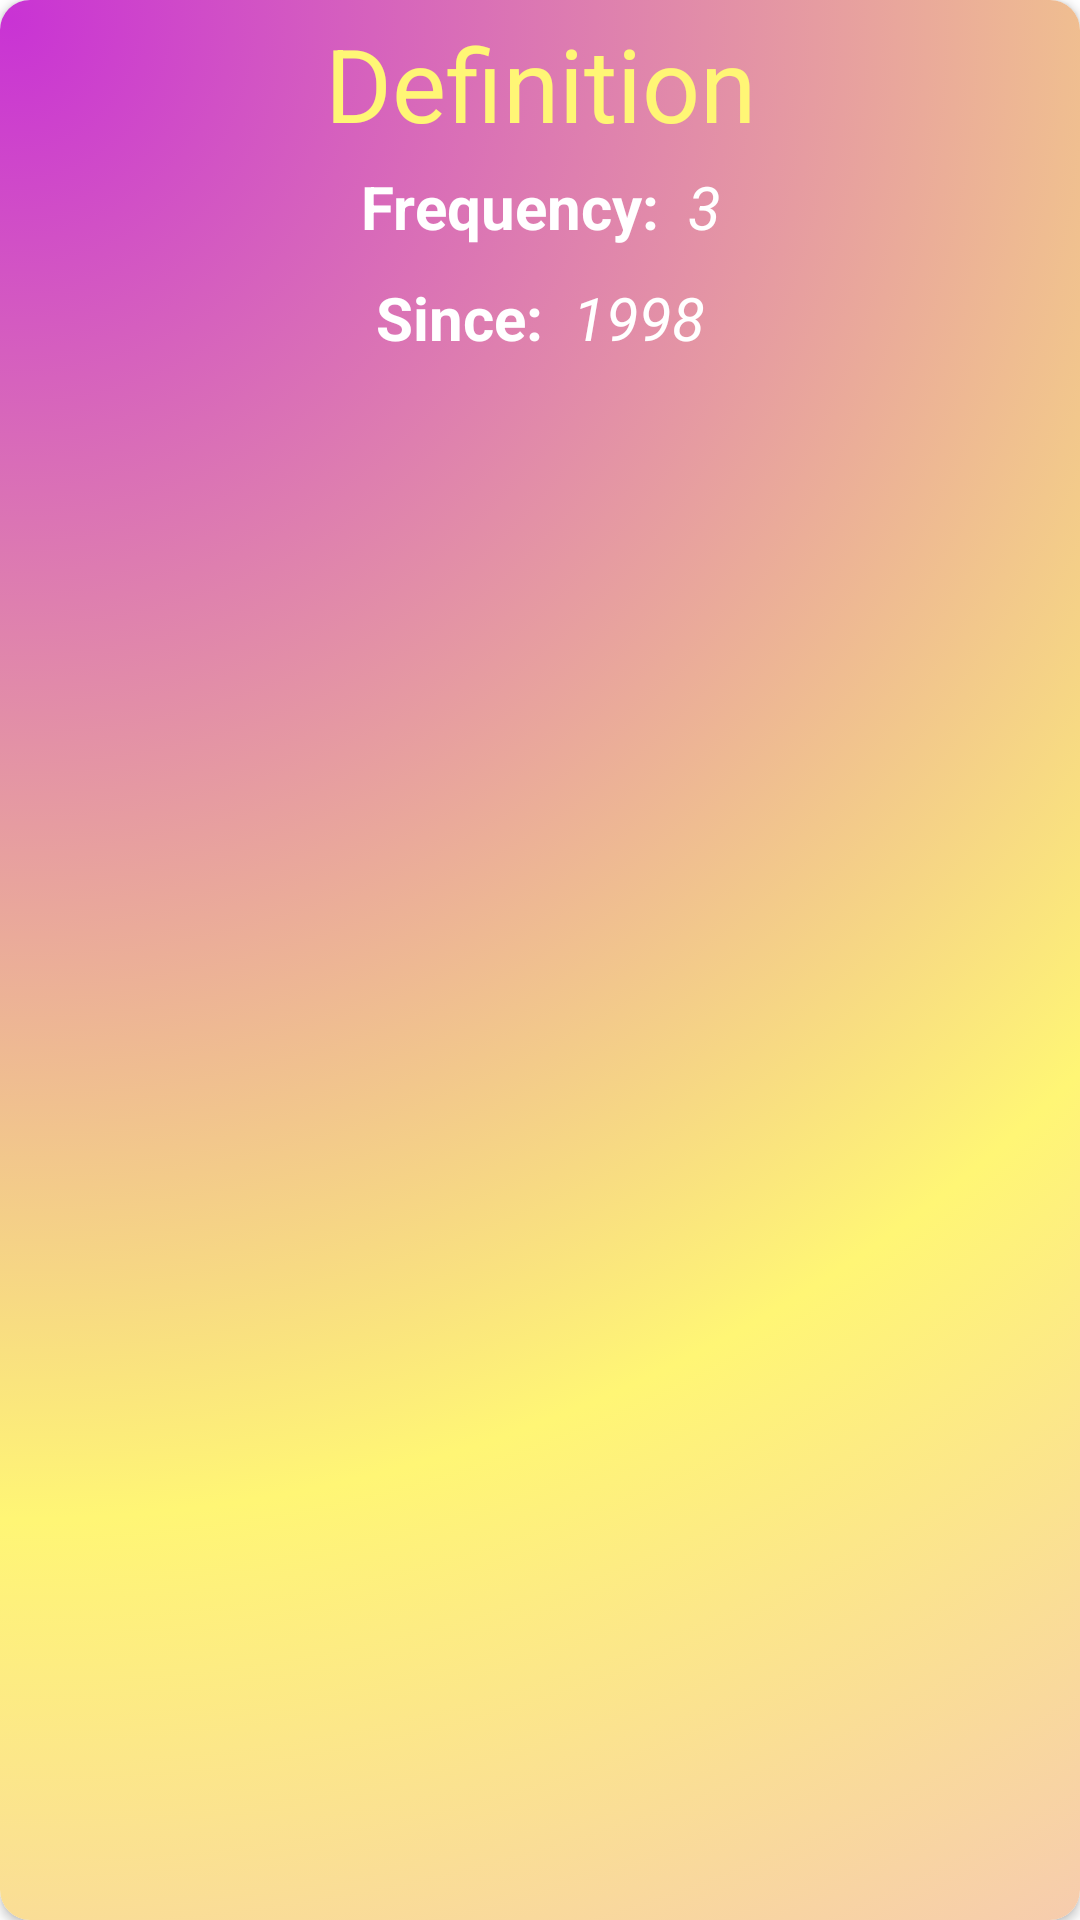

Reconstruct the res/layout file that produces this screen, plus the resources it refers to.
<!-- AndroidManifest.xml: application theme Theme.DictionaryCardSwipe -->
<!-- res/layout/recycler_layout.xml -->
<?xml version="1.0" encoding="utf-8"?>
<androidx.cardview.widget.CardView
    xmlns:android="http://schemas.android.com/apk/res/android"
    xmlns:app="http://schemas.android.com/apk/res-auto"
    xmlns:tools="http://schemas.android.com/tools"
    android:layout_width="match_parent"
    android:layout_height="wrap_content"
    android:layout_gravity="center_horizontal"
    app:cardCornerRadius="10dp"
    android:elevation="10dp"
    android:layout_margin="10dp">

    <androidx.constraintlayout.widget.ConstraintLayout
        android:layout_width="match_parent"
        android:layout_height="match_parent"
        android:background="@drawable/gradient1">

        <TextView
            android:id="@+id/definitionV"
            android:layout_width="wrap_content"
            android:layout_height="wrap_content"
            android:layout_margin="5dp"
            android:text="Definition"
            android:textAlignment="center"
            android:textColor="@color/yellow1"
            android:textSize="34sp"
            app:layout_constraintEnd_toEndOf="parent"
            app:layout_constraintStart_toStartOf="parent"
            app:layout_constraintTop_toTopOf="parent" />

        <LinearLayout
            android:id="@+id/frameLayout"
            android:layout_width="wrap_content"
            android:layout_height="wrap_content"
            app:layout_constraintEnd_toEndOf="parent"
            app:layout_constraintStart_toStartOf="parent"
            app:layout_constraintTop_toBottomOf="@+id/definitionV">

            <TextView
                android:id="@+id/FREQUENCY"
                android:layout_width="wrap_content"
                android:layout_height="wrap_content"
                android:gravity="center_horizontal"
                android:layout_margin="5dp"
                android:text="Frequency:"
                android:textColor="@color/white"
                android:textSize="20sp"
                android:textStyle="bold" />

            <TextView
                android:id="@+id/freqV"
                android:layout_width="wrap_content"
                android:layout_height="wrap_content"
                android:layout_margin="5dp"
                android:text="3"
                android:textColor="@color/white"
                android:textSize="20sp"
                android:textStyle="italic" />


        </LinearLayout>

        <LinearLayout
            android:layout_width="wrap_content"
            android:layout_height="wrap_content"
            app:layout_constraintEnd_toEndOf="parent"
            app:layout_constraintStart_toStartOf="parent"
            app:layout_constraintTop_toBottomOf="@+id/frameLayout">

            <TextView
                android:id="@+id/SINCE"
                android:layout_width="wrap_content"
                android:layout_height="wrap_content"
                android:text="Since:"
                android:padding="5dp"
                android:textColor="@color/white"
                android:textSize="20sp"
                android:textStyle="bold" />

            <TextView
                android:id="@+id/sinceV"
                android:layout_width="wrap_content"
                android:layout_height="wrap_content"
                android:padding="5dp"
                android:text="1998"
                android:textColor="@color/white"
                android:textSize="20sp"
                android:textStyle="italic" />

        </LinearLayout>


    </androidx.constraintlayout.widget.ConstraintLayout>

</androidx.cardview.widget.CardView>
<!-- resources referenced by this layout -->
<resources>
  <color name="white">#FFFFFFFF</color>
  <color name="yellow1">#fff675</color>
  <!-- drawable gradient1 (drawable) -->
  <?xml version="1.0" encoding="utf-8"?>
  <selector xmlns:android="http://schemas.android.com/apk/res/android">
      <item>
          <shape>
              <gradient
                  android:angle="9"
                  android:gradientRadius="1000dp"
                  android:centerY="1%"
                  android:centerX="1%"
                  android:startColor="@color/pink2"
                  android:centerColor="@color/yellow1"
                  android:endColor="@color/pink1"
                  android:type="radial" />
          </shape>
      </item>
  </selector>
  <style name="Theme.DictionaryCardSwipe" parent="Theme.MaterialComponents.DayNight.DarkActionBar">
          
          <item name="colorPrimary">@color/purple_500</item>
          <item name="colorPrimaryVariant">@color/purple_700</item>
          <item name="colorOnPrimary">@color/white</item>
          
          <item name="colorSecondary">@color/teal_200</item>
          <item name="colorSecondaryVariant">@color/teal_700</item>
          <item name="colorOnSecondary">@color/black</item>
          
          <item name="android:statusBarColor" tools:targetApi="l">?attr/colorPrimaryVariant</item>
          
      </style>
  <color name="pink2">#c933d4</color>
  <color name="pink1">#ec99f2</color>
  <color name="purple_500">#FF6200EE</color>
  <color name="purple_700">#FF3700B3</color>
  <color name="teal_200">#FF03DAC5</color>
  <color name="teal_700">#FF018786</color>
  <color name="black">#FF000000</color>
</resources>
